Run: headless pygame with SDL's dummy video driver; simulated clock (each Clock.tick advances the game by its frame time, no real sleeping); random seed 0; keys injected as events and as key.get_pressed() state; mouse plan: one left click at the window centre at the start of phase 2, then a move to the lower-right quarter at the start of phase 3.
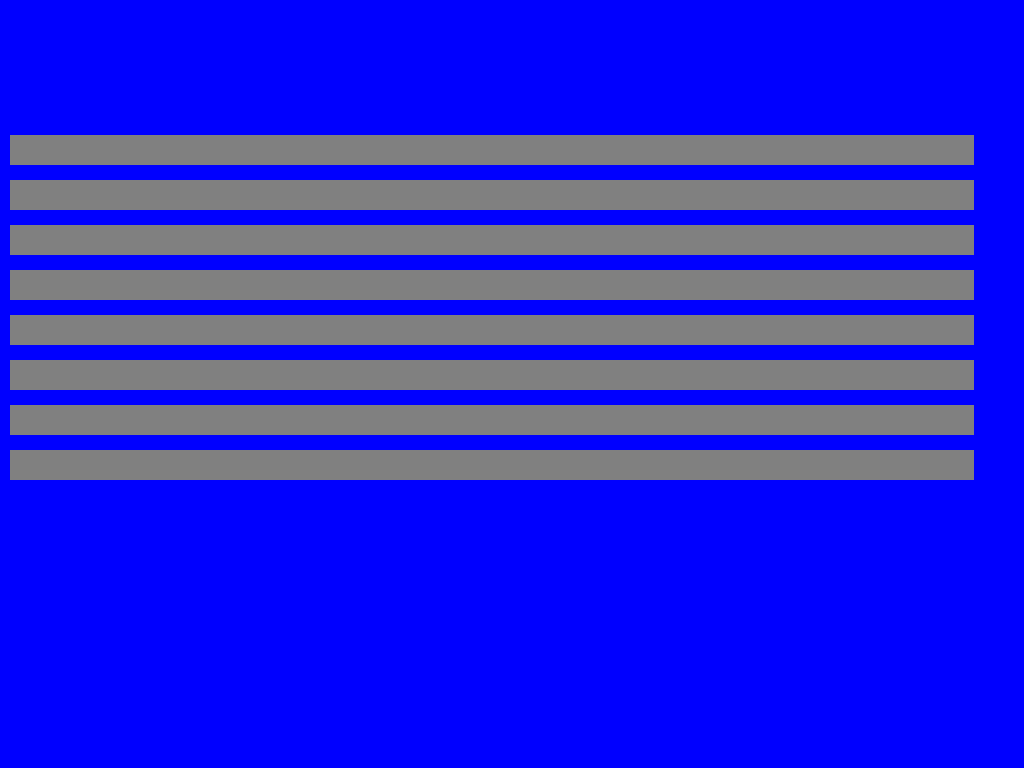
Frame 1 of 4 · flips 1–60 · no input
Frame 2 of 4 · flips 61–180 · clicked the window centre · tapped SPACE, RETURN · held RIGHT (→), D · screen unchanged from frame 1, image omitted
Frame 3 of 4 · flips 181–300 · moved the mouse to the lower-right quarter · held DOWN (↓), S · screen unchanged from frame 2, image omitted
Frame 4 of 4 · flips 301–420 · held LEFT (←), A, UP (↑), W · screen unchanged from frame 3, image omitted

The pygame program that drew these frames:

import pygame

width,height = 1024,768
window = pygame.display.set_mode((width,height), pygame.RESIZABLE)

files = ['Hi There', 'Test', 'Old', 'New', 'Creative', 'What', 'FBI', 'Really?']

boxWidth = int((width-20)/6)
boxHeight = int((height-90)/3)

row = 1
rowItem = []

saveBox = []
"""for i in range(len(files)):
    if i % 5 == True and i != 1: # 5 IS ACTUALLY SIX!!! | DONT FORGET IT STARTS FROM 0 NOT 1 SO 5+1 IS 6
        ybox += boxHeight+15
        row = True
    if row == False:
        saveBox.append((10+(15+boxWidth)*i,ybox))
    else:
        saveBox.append()"""

"""for x in range(len(files)):
    saveBox.append([10+(15+boxWidth)*x,0])

for y in range(len(saveBox)):
    if y % 5 == True and y != 1:
        row += 1
    if row == 1:
        saveBox[y][1] = 90
    else:
        saveBox[y][1] = (15+boxHeight)*row
    if saveBox[y][1] != saveBox[y-1][1]:
        # NEW ROW DETECTED RESET X
        rowItem = saveBox[y]
    if rowItem[1] == saveBox[y][1]:
        saveBox[y][0] = saveBox[y][0]-10-(15-boxWidth)/(y+1) # REVERSE ENGINEER X FORMULA"""

ybox = 90
for y in range(len(files)):
    ybox += 45
    saveBox.append([10,ybox])


while True:
    for event in pygame.event.get():
        if event.type == pygame.QUIT:
            pygame.quit()
            quit()
        if event.type == pygame.VIDEORESIZE:
            window = pygame.display.set_mode((event.w,event.h), pygame.RESIZABLE)
            width,height = event.w, event.h
        if event.type == pygame.MOUSEBUTTONDOWN:
            if ybox > 90 and ybox < height:
                if event.button == 4:
                    for scroll in saveBox:
                        scroll[1] += 45
                if event.button == 5:
                    for scroll in saveBox:
                        scroll[1] -= 45
    window.fill((0,0,255))

    for box in saveBox:
        if box[1] > 90 and box[1] < height:
            pygame.draw.rect(window, (128,128,128), (box[0],box[1],width-60,30))



    """for i in range(len(files)):
        pygame.draw.rect(window, (128,128,128), (10+(15+boxWidth)*i,90+(iHeight*boxHeight),boxWidth,boxHeight))
        if int(i) / 6 == 1.0:
            iHeight += 1
            print(iHeight)"""




    """for x in range(len(files)):
        for y in range(len(files)):
            if y % 6 == True:
                pygame.draw.rect(window, (128,128,128), (10+(15+boxWidth)*x),)
            pygame.draw.rect(window, (128,128,128), (10+(15+boxWidth)*x,90,boxWidth,boxHeight))"""


    for i in range(len(files)):
        if i == 0:
            pygame.draw.rect(window, (128,128,128), (10,y,width-60,40))
        else:
            y += 55
            pygame.draw.rect(window, (128,128,128), (10,y,width-60,40))
        




    pygame.display.flip()
